5-way image classification set "datav2" from GitHub (imlawcs/smart-trash-bin); label vocabulary: metal, paper, plastic, trash cardboard, trash.

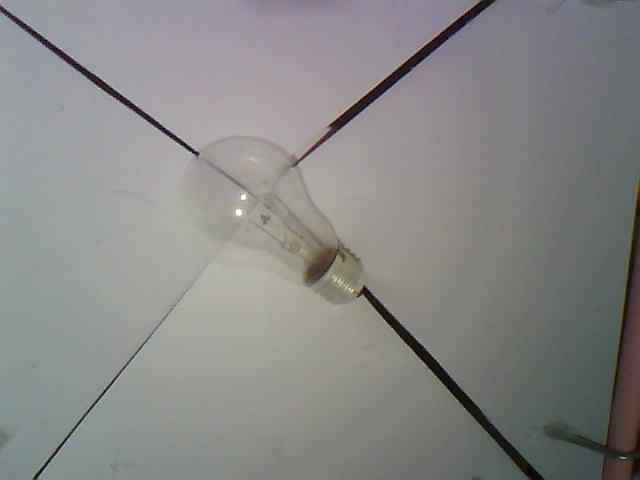
Label: trash

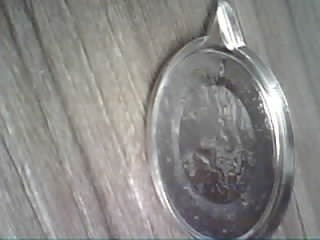
Label: metal

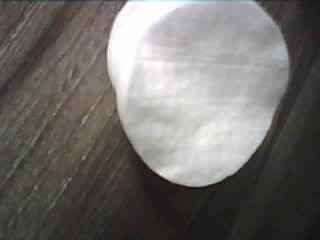
Label: trash

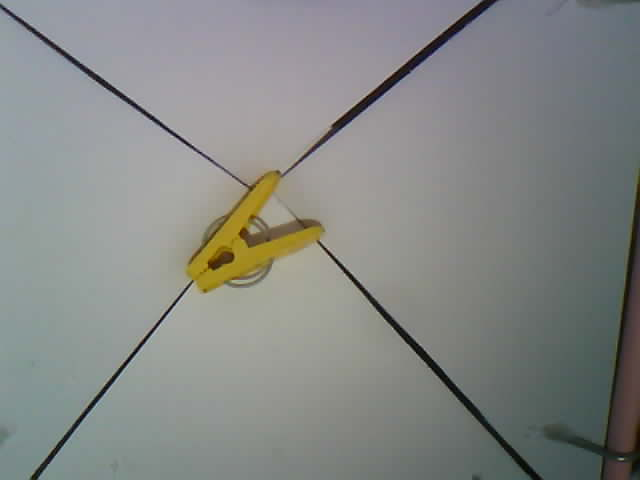
Label: plastic

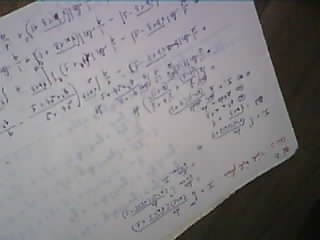
Label: paper

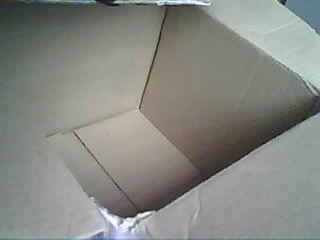
Label: trash cardboard
